2-way image classification set "GASF" from GitHub (LHLobato/HTTP-BERT-ViT-Investigation); label vocabulary: benign, malicious.

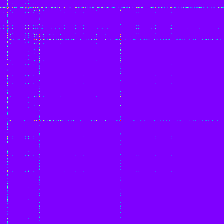
Label: malicious

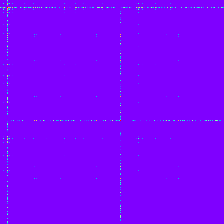
Label: benign

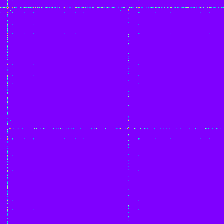
Label: malicious

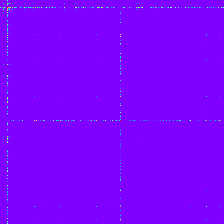
Label: benign

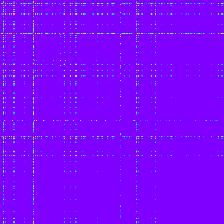
Label: malicious

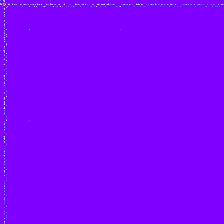
Label: benign
